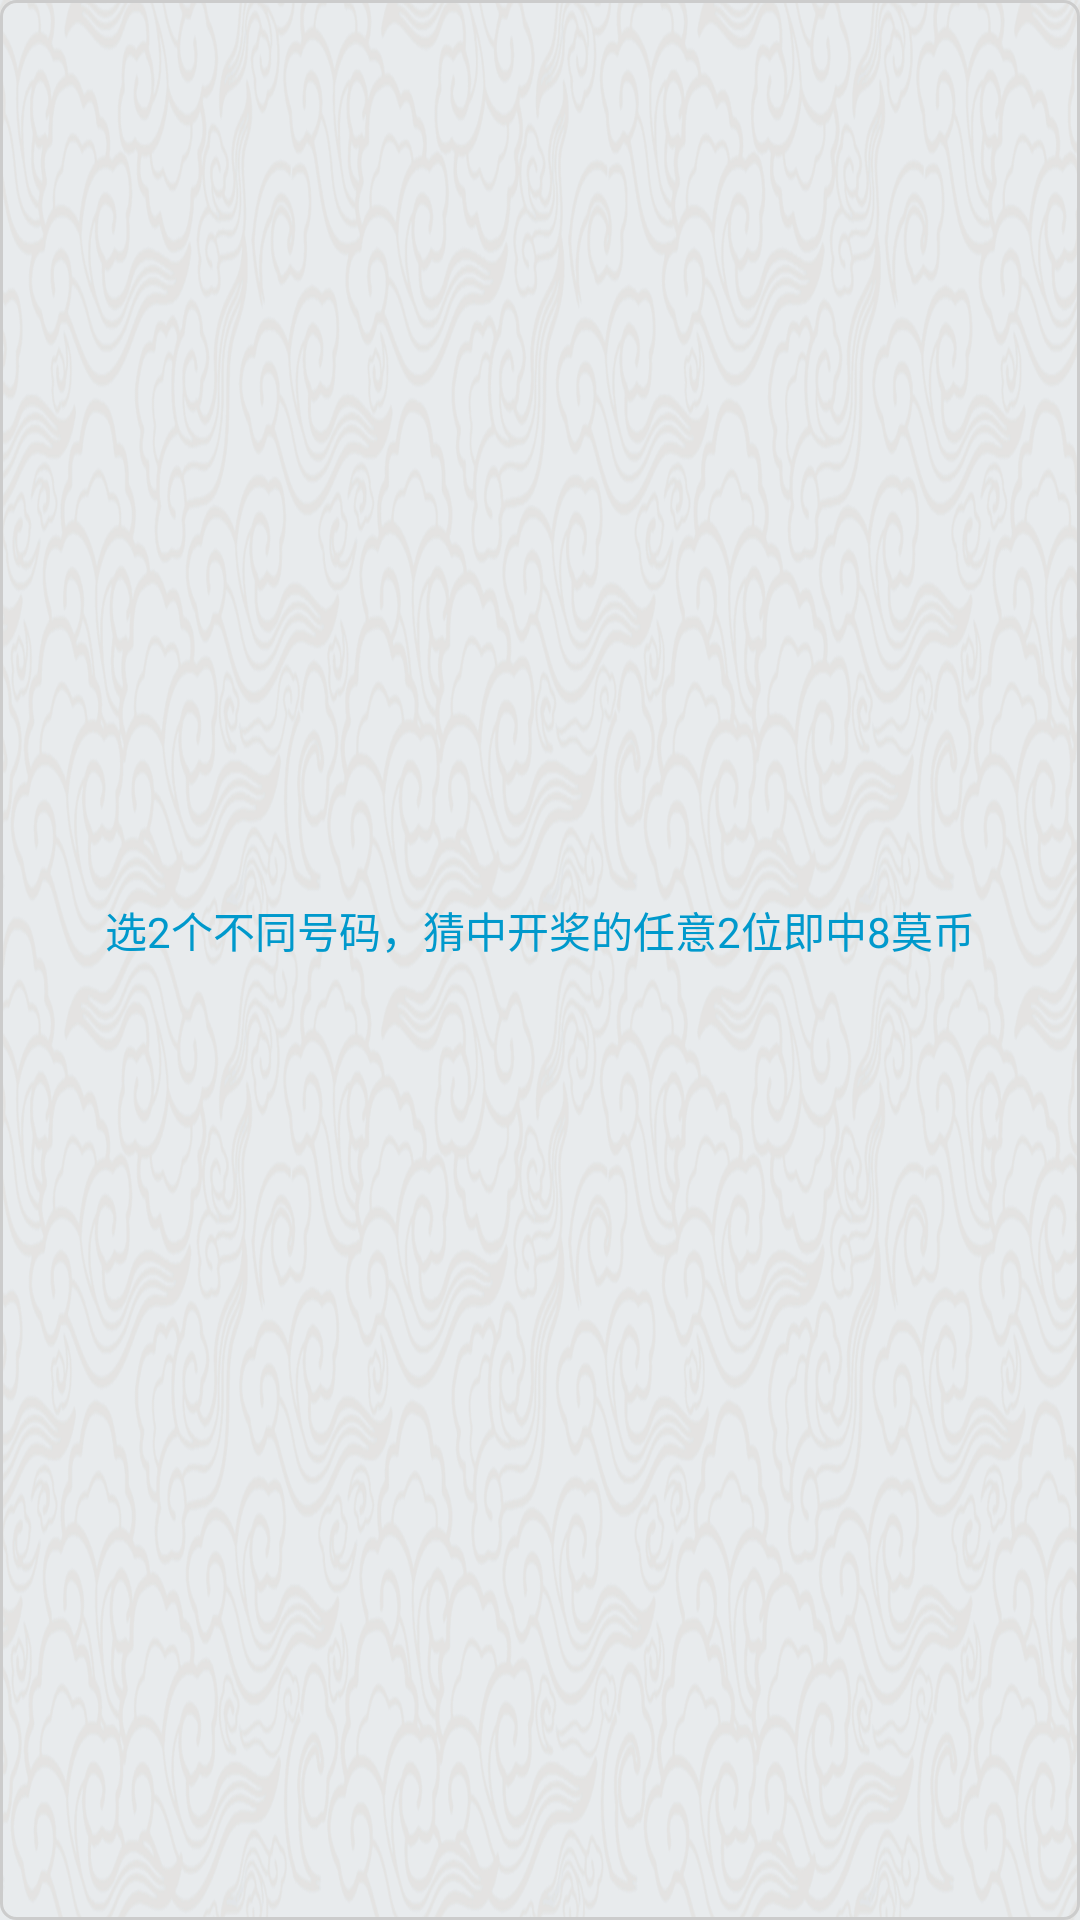

Layout XML and referenced resources for this Android screen:
<!-- AndroidManifest.xml: application theme AppTheme -->
<!-- res/layout/fragment_erbutong.xml -->
<?xml version="1.0" encoding="utf-8"?>
<LinearLayout xmlns:android="http://schemas.android.com/apk/res/android"
    android:layout_width="match_parent"
    android:layout_height="match_parent"
    android:background="@drawable/shape_et_bk"
    android:gravity="center"
    android:orientation="vertical">

    <TextView
        android:layout_width="wrap_content"
        android:layout_height="wrap_content"
        android:textColor="@android:color/holo_blue_dark"
        android:layout_margin="@dimen/big_dimen"
        android:text="选2个不同号码，猜中开奖的任意2位即中8莫币"/>

    <android.support.v7.widget.RecyclerView
        android:id="@+id/rv_select_box"
        android:layout_width="match_parent"
        android:layout_height="wrap_content"
        android:layout_margin="@dimen/base_dimen"
        android:layout_gravity="center_horizontal"/>
</LinearLayout>
<!-- resources referenced by this layout -->
<resources>
  <dimen name="base_dimen">10dp</dimen>
  <dimen name="big_dimen">20dp</dimen>
  <!-- drawable shape_et_bk (drawable) -->
  <?xml version="1.0" encoding="utf-8"?>
  <shape xmlns:android="http://schemas.android.com/apk/res/android">
  
      <stroke android:color="@color/ColorFrame" android:width="1dp"/>
      <size android:width="100dp" android:height="30dp"/>
      <corners android:radius="5dp"/>
      <padding android:top="10dp" android:bottom="10dp" android:left="10dp" android:right="10dp"/>
  </shape>
  <style name="AppTheme" parent="Theme.AppCompat.Light.NoActionBar">
          <item name="android:background">@null</item>
          
          <item name="colorPrimary">@color/colorPrimary</item>
          <item name="colorPrimaryDark">@color/colorPrimaryDark</item>
          <item name="colorAccent">@color/colorAccent</item>
          <item name="windowNoTitle">true</item>
          <item name="android:windowBackground">@drawable/dl_bj</item>
      </style>
  <color name="ColorFrame">#ccc</color>
  <color name="colorPrimary">#0074c2</color>
  <color name="colorPrimaryDark">#303F9F</color>
  <color name="colorAccent">#FF0000</color>
  <!-- drawable dl_bj: png bitmap (drawable-hdpi, 825845 bytes) -->
</resources>
